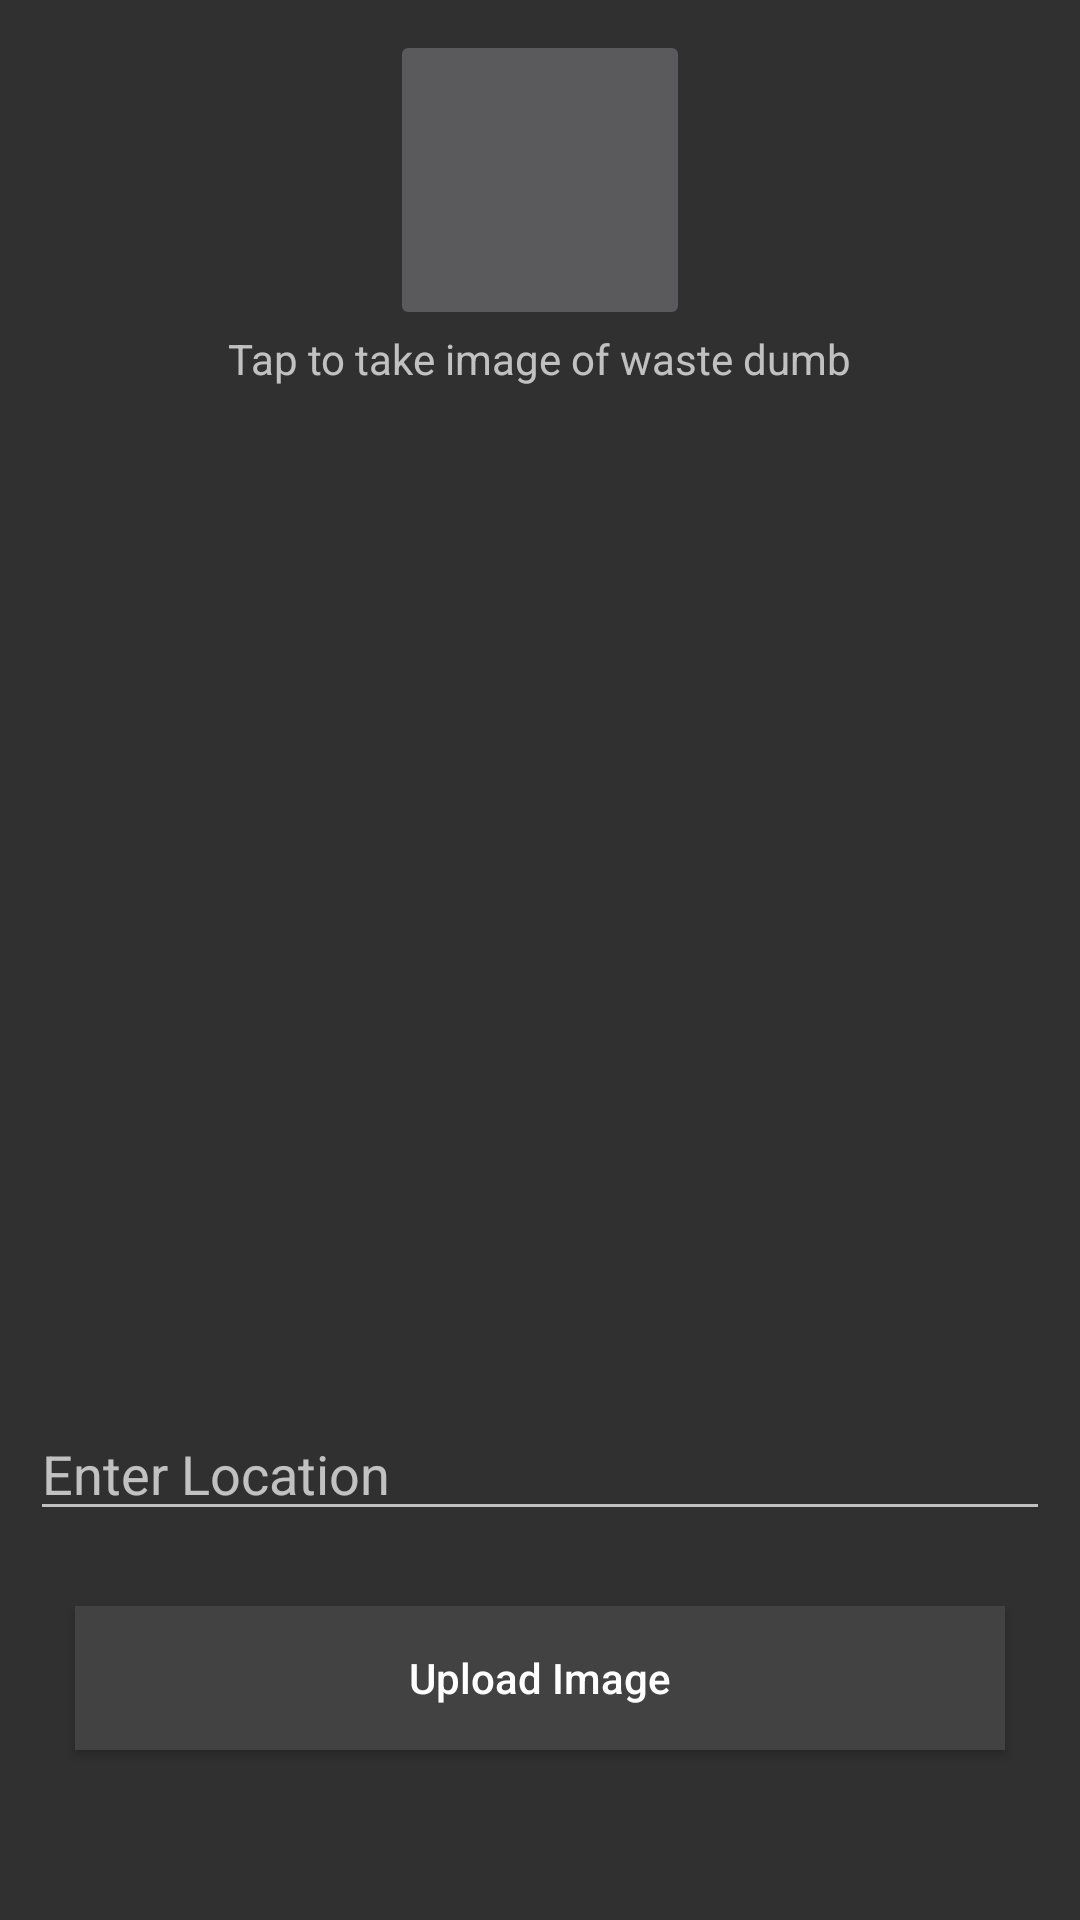

Here is an Android app screen rendered from its layout file. Give the layout XML and the strings, colors and styles it references.
<!-- AndroidManifest.xml: application theme Theme.AppCompat.NoActionBar -->
<!-- res/layout/activity_uploadactivity.xml -->
<?xml version="1.0" encoding="utf-8"?>
<LinearLayout xmlns:android="http://schemas.android.com/apk/res/android"
    xmlns:app="http://schemas.android.com/apk/res-auto"
    xmlns:tools="http://schemas.android.com/tools"
    android:layout_width="match_parent"
    android:layout_height="match_parent"
    tools:context=".UserHomeFragmentActivity"
    android:layout_marginTop="70sp"
    android:orientation="vertical">



    <RelativeLayout
        android:layout_width="match_parent"
        android:layout_height="wrap_content"
        android:layout_marginTop="10dp"
        >

        <ImageButton
            android:id="@+id/uploadimg"
            android:layout_width="100sp"
            android:layout_height="100sp"
            android:layout_centerInParent="true"
            android:src="@drawable/ic_baseline_add_a_photo_24"
            />


    </RelativeLayout>
    <RelativeLayout
        android:layout_width="match_parent"
        android:layout_height="wrap_content">
        <TextView
            android:id="@+id/uploadtimgtxt"
            android:layout_width="wrap_content"
            android:layout_height="wrap_content"
            android:text="Tap to take image of waste dumb"
            android:layout_centerInParent="true"
            />
    </RelativeLayout>
    <RelativeLayout
        android:layout_width="match_parent"
        android:layout_height="wrap_content"
        android:textAlignment="center">

        <ImageView
            android:id="@+id/imageSucces"

            android:layout_width="242dp"
            android:layout_height="320dp"

            app:layout_constraintBottom_toBottomOf="parent"
            app:layout_constraintEnd_toEndOf="parent"
            android:layout_marginLeft="100dp" />
    </RelativeLayout>
    <EditText
        android:drawableLeft="@drawable/ic_baseline_location_on_24"
        android:id="@+id/loc"
        android:layout_width="match_parent"
        android:layout_height="wrap_content"
        android:layout_marginLeft="10dp"
        android:layout_marginRight="10dp"
        android:layout_marginTop="20dp"
        android:hint="Enter Location"
        android:inputType="textPersonName"
        />

    <RelativeLayout
        android:layout_width="match_parent"
        android:layout_height="wrap_content">

        <Button
            android:id="@+id/uploadbtn"
            android:layout_width="match_parent"
            android:layout_height="wrap_content"
            android:layout_centerInParent="true"
            android:layout_marginLeft="25sp"
            android:layout_marginTop="50sp"
            android:layout_marginRight="25sp"
            android:background="@color/cardview_dark_background"
            android:text="Upload Image"

            android:textAllCaps="false"
            android:textColor="@color/white" />
    </RelativeLayout>
</LinearLayout>
<!-- resources referenced by this layout -->
<resources>
  <color name="white">#FFFFFFFF</color>
</resources>
